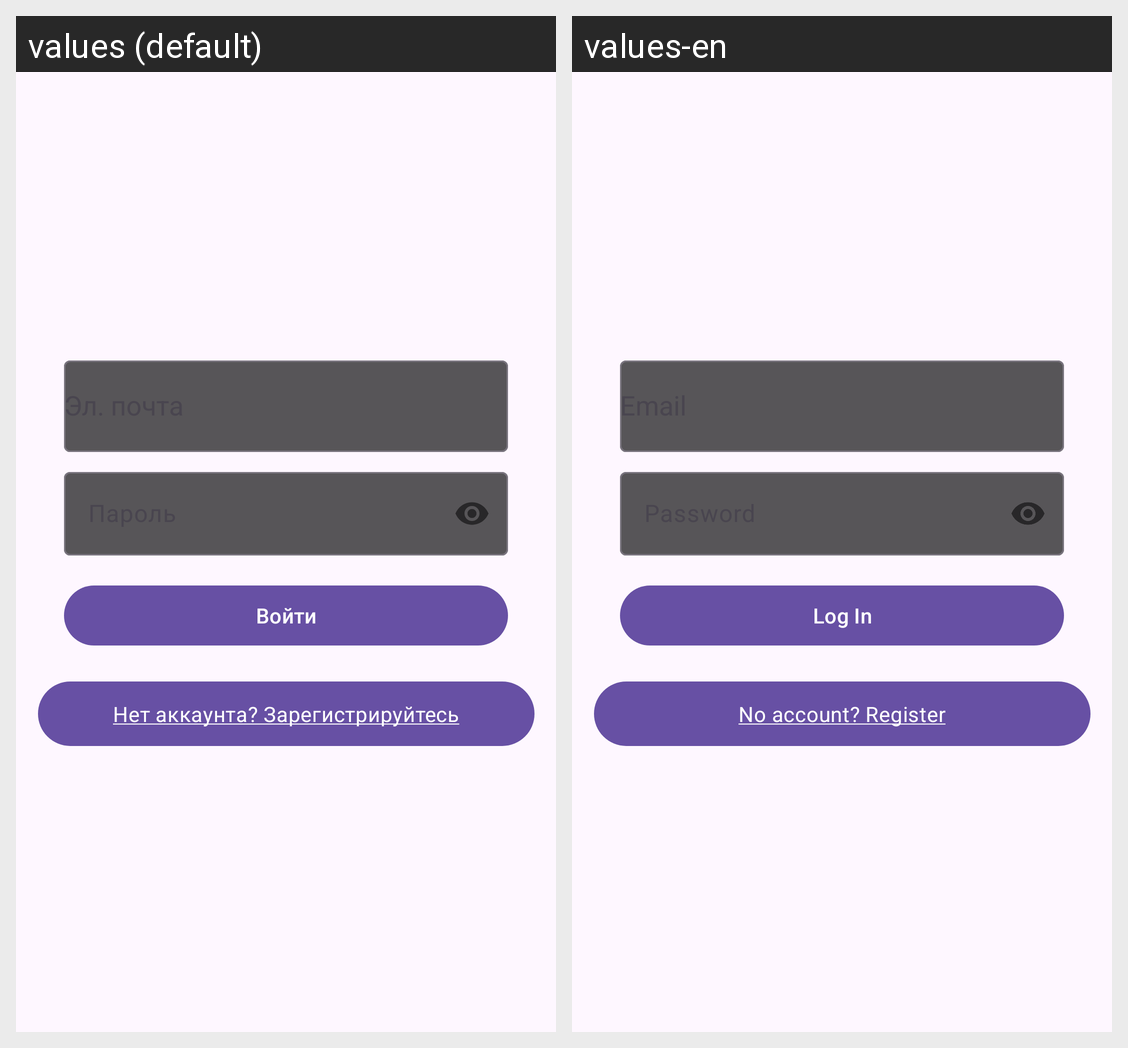

Strings drawn on this Android screen and how each of the app's shown locales translates them:
Android screen res/layout/activity_login.xml rendered under 2 locales, left to right: values (default), values-en. Device: Nexus 5 (rendered at 1080×1920; each locale shown at half size, 540×960, under a caption strip naming it); theme Theme.App.
Strings drawn on this screen, with the default value and each locale's value (text and hints the layout hard-codes, and strings that could not be matched under every locale, appear in the picture but are not listed):

login_button
  values: Войти
  values-en: Log In

login_no_account
  values: Нет аккаунта? Зарегистрируйтесь
  values-en: No account? Register
